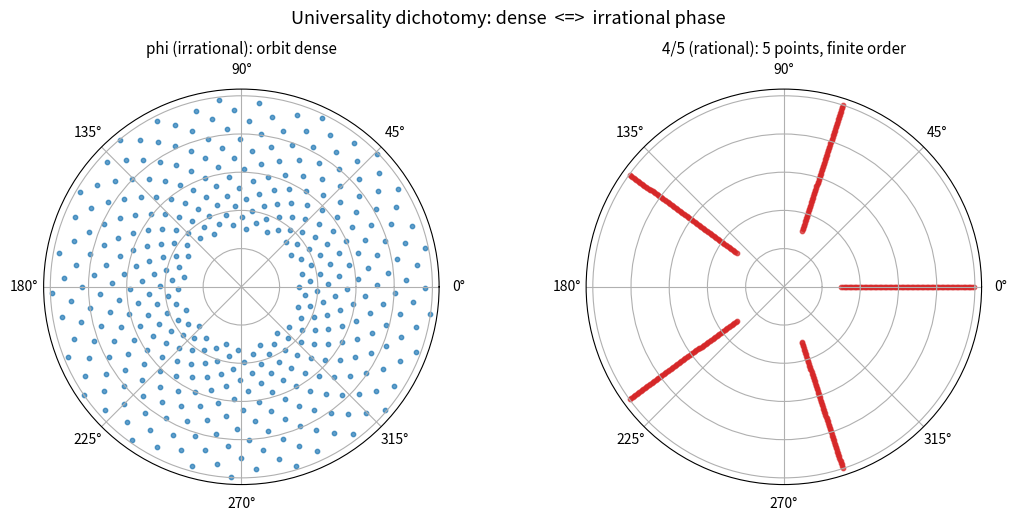

The script that saved this image:
"""Visualization: the universality dichotomy on the circle.

Plots the orbit {n*alpha mod 1} for the irrational golden-ratio phase (which
fills the circle densely) versus the rational phase 4/5 (which visits only 5
points). Saves 'dichotomy.png'.
"""
from __future__ import annotations
import math
import numpy as np
import matplotlib.pyplot as plt


def orbit_points(alpha: float, steps: int) -> np.ndarray:
    return np.array([(n * alpha) % 1.0 for n in range(steps)])


def main() -> None:
    phi = (1.0 + math.sqrt(5.0)) / 2.0
    steps = 400
    irr = orbit_points(phi % 1.0, steps)
    rat = orbit_points(4.0 / 5.0, steps)

    fig, axes = plt.subplots(1, 2, figsize=(11, 5.2),
                             subplot_kw={"projection": "polar"})
    for ax, pts, title, color in (
        (axes[0], irr, "phi (irrational): orbit dense", "#1f77b4"),
        (axes[1], rat, "4/5 (rational): 5 points, finite order", "#d62728"),
    ):
        theta = 2 * math.pi * pts
        radius = np.linspace(0.3, 1.0, len(pts))
        ax.scatter(theta, radius, s=10, c=color, alpha=0.7)
        ax.set_title(title, fontsize=11)
        ax.set_yticklabels([])
    fig.suptitle("Universality dichotomy: dense  <=>  irrational phase",
                 fontsize=13)
    fig.tight_layout()
    fig.savefig("dichotomy.png", dpi=130)
    print("wrote dichotomy.png")


if __name__ == "__main__":
    main()
